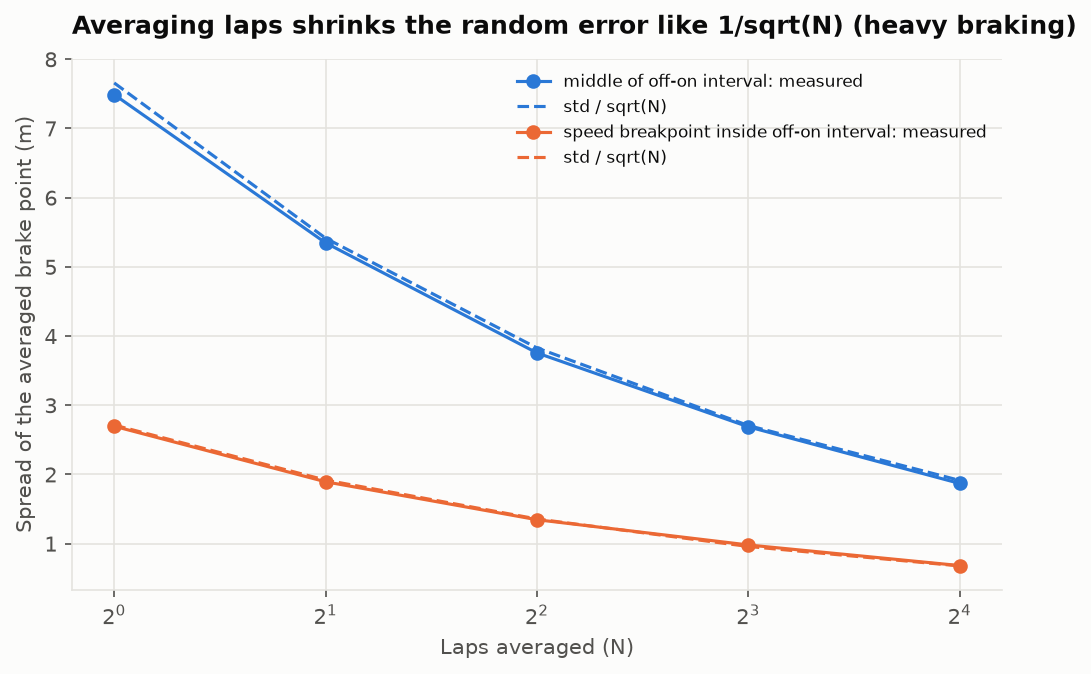

The data file committed next to this chart (first rows):
corner_type, estimator, laps_averaged, std_of_mean_m, predicted_std_over_sqrt_n_m, bias_m
heavy_braking, first on sample, 1, 7.910, 8.134, 12.54
heavy_braking, first on sample, 2, 5.920, 5.752, 12.54
heavy_braking, first on sample, 4, 4.135, 4.067, 12.54
heavy_braking, first on sample, 8, 2.872, 2.876, 12.54
heavy_braking, first on sample, 16, 1.995, 2.034, 12.54
heavy_braking, middle of off-on interval, 1, 7.490, 7.658, 0.161
heavy_braking, middle of off-on interval, 2, 5.348, 5.415, 0.161
heavy_braking, middle of off-on interval, 4, 3.757, 3.829, 0.161
heavy_braking, middle of off-on interval, 8, 2.689, 2.708, 0.161
heavy_braking, middle of off-on interval, 16, 1.870, 1.915, 0.161
heavy_braking, speed breakpoint, 1, 3.081, 3.010, 3.511
heavy_braking, speed breakpoint, 2, 1.999, 2.128, 3.511
heavy_braking, speed breakpoint, 4, 1.456, 1.505, 3.511
heavy_braking, speed breakpoint, 8, 1.051, 1.064, 3.511
heavy_braking, speed breakpoint, 16, 0.743, 0.752, 3.511
heavy_braking, speed breakpoint inside off-on interval, 1, 2.697, 2.714, 3.218
heavy_braking, speed breakpoint inside off-on interval, 2, 1.895, 1.919, 3.218
heavy_braking, speed breakpoint inside off-on interval, 4, 1.346, 1.357, 3.218
heavy_braking, speed breakpoint inside off-on interval, 8, 0.982, 0.960, 3.218
heavy_braking, speed breakpoint inside off-on interval, 16, 0.684, 0.679, 3.218
medium, first on sample, 1, 7.085, 7.159, 11.21
medium, first on sample, 2, 5.005, 5.063, 11.21
medium, first on sample, 4, 3.575, 3.580, 11.21
medium, first on sample, 8, 2.550, 2.531, 11.21
medium, first on sample, 16, 1.723, 1.790, 11.21
medium, middle of off-on interval, 1, 6.879, 6.924, -0.324
medium, middle of off-on interval, 2, 4.797, 4.896, -0.324
medium, middle of off-on interval, 4, 3.405, 3.462, -0.324
medium, middle of off-on interval, 8, 2.425, 2.448, -0.324
medium, middle of off-on interval, 16, 1.734, 1.731, -0.324
medium, speed breakpoint, 1, 2.352, 2.370, 2.802
medium, speed breakpoint, 2, 1.657, 1.676, 2.802
medium, speed breakpoint, 4, 1.168, 1.185, 2.802
medium, speed breakpoint, 8, 0.822, 0.838, 2.802
medium, speed breakpoint, 16, 0.584, 0.592, 2.802
medium, speed breakpoint inside off-on interval, 1, 2.226, 2.241, 2.606
medium, speed breakpoint inside off-on interval, 2, 1.559, 1.585, 2.606
medium, speed breakpoint inside off-on interval, 4, 1.137, 1.120, 2.606
medium, speed breakpoint inside off-on interval, 8, 0.792, 0.792, 2.606
medium, speed breakpoint inside off-on interval, 16, 0.558, 0.560, 2.606
fast, first on sample, 1, 8.335, 8.225, 12.82
fast, first on sample, 2, 5.841, 5.816, 12.82
fast, first on sample, 4, 4.135, 4.113, 12.82
fast, first on sample, 8, 2.835, 2.908, 12.82
fast, first on sample, 16, 2.022, 2.056, 12.82
fast, middle of off-on interval, 1, 7.639, 7.696, 0.334
fast, middle of off-on interval, 2, 5.483, 5.442, 0.334
fast, middle of off-on interval, 4, 3.833, 3.848, 0.334
fast, middle of off-on interval, 8, 2.811, 2.721, 0.334
fast, middle of off-on interval, 16, 1.859, 1.924, 0.334
fast, speed breakpoint, 1, 3.138, 3.068, 3.447
fast, speed breakpoint, 2, 2.053, 2.169, 3.447
fast, speed breakpoint, 4, 1.498, 1.534, 3.447
fast, speed breakpoint, 8, 1.061, 1.085, 3.447
fast, speed breakpoint, 16, 0.775, 0.767, 3.447
fast, speed breakpoint inside off-on interval, 1, 2.706, 2.727, 3.233
fast, speed breakpoint inside off-on interval, 2, 1.883, 1.928, 3.233
fast, speed breakpoint inside off-on interval, 4, 1.369, 1.363, 3.233
fast, speed breakpoint inside off-on interval, 8, 0.958, 0.964, 3.233
fast, speed breakpoint inside off-on interval, 16, 0.691, 0.682, 3.233
